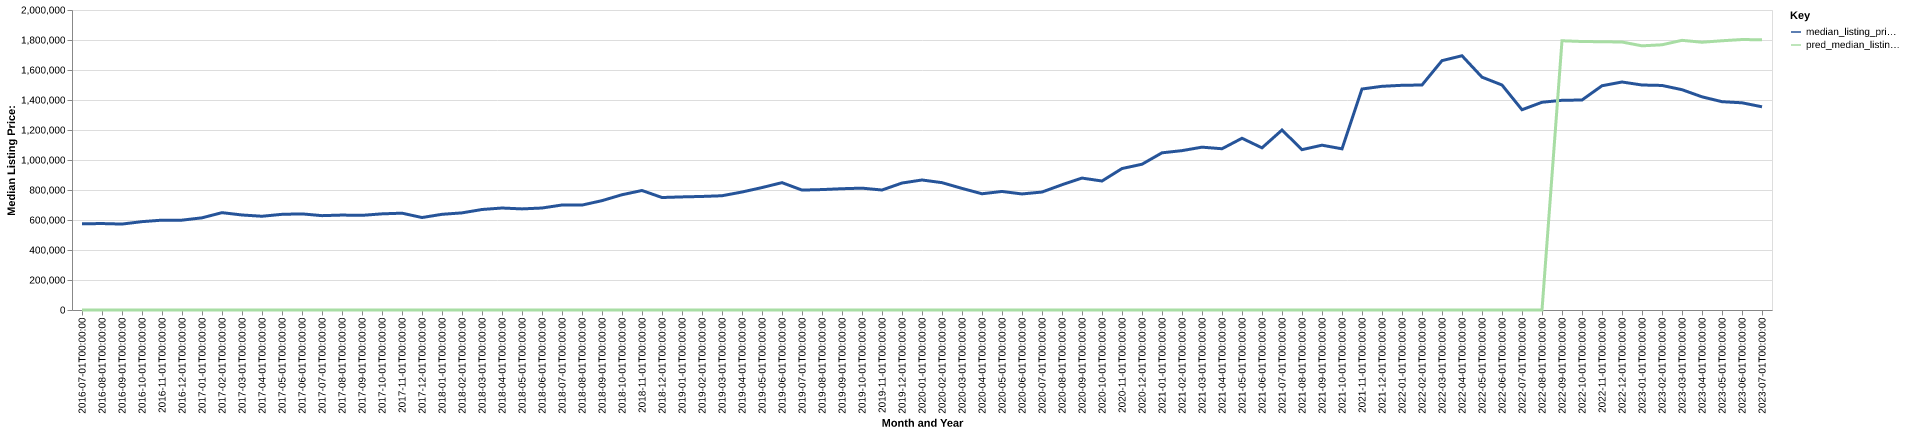

Values plotted in this chart, from the file beside it:
date, time_idx, median_listing_price, thirty_year_interest_rate_five, month, county_name, active_listing_count, median_days_on_market, pred_median_listing_price, month_year
2016-07-01, 0, 574800, 3.72, 7, wasatch, ut, 446.0, 57.0, 0, Jul-2016
2016-08-01, 1, 576300, 3.73, 8, wasatch, ut, 453.0, 73.0, 0, Aug-2016
2016-09-01, 2, 572925, 3.66, 9, wasatch, ut, 453.0, 86.0, 0, Sep-2016
2016-10-01, 3, 589000, 3.64, 10, wasatch, ut, 406.0, 94.0, 0, Oct-2016
2016-11-01, 4, 599000, 3.66, 11, wasatch, ut, 385.0, 95.0, 0, Nov-2016
2016-12-01, 5, 599000, 3.48, 12, wasatch, ut, 356.0, 110.0, 0, Dec-2016
2017-01-01, 6, 614498, 3.45, 1, wasatch, ut, 327.0, 118.0, 0, Jan-2017
2017-02-01, 7, 649000, 3.5, 2, wasatch, ut, 327.0, 121.0, 0, Feb-2017
2017-03-01, 8, 633450, 3.52, 3, wasatch, ut, 323.0, 125.0, 0, Mar-2017
2017-04-01, 9, 625000, 4.03, 4, wasatch, ut, 331.0, 92.0, 0, Apr-2017
2017-05-01, 10, 637850, 4.32, 5, wasatch, ut, 330.0, 68.0, 0, May-2017
2017-06-01, 11, 640800, 4.2, 6, wasatch, ut, 393.0, 47.0, 0, Jun-2017
2017-07-01, 12, 629000, 4.19, 7, wasatch, ut, 421.0, 53.0, 0, Jul-2017
2017-08-01, 13, 632900, 4.3, 8, wasatch, ut, 407.0, 68.0, 0, Aug-2017
2017-09-01, 14, 630950, 4.1, 9, wasatch, ut, 418.0, 73.0, 0, Sep-2017
2017-10-01, 15, 640950, 4.05, 10, wasatch, ut, 397.0, 80.0, 0, Oct-2017
2017-11-01, 16, 645500, 3.94, 11, wasatch, ut, 397.0, 80.0, 0, Nov-2017
2017-12-01, 17, 616457, 4.03, 12, wasatch, ut, 412.0, 81.0, 0, Dec-2017
2018-01-01, 18, 637900, 3.93, 1, wasatch, ut, 363.0, 99.0, 0, Jan-2018
2018-02-01, 19, 647500, 3.83, 2, wasatch, ut, 353.0, 110.0, 0, Feb-2018
2018-03-01, 20, 670000, 3.94, 3, wasatch, ut, 360.0, 116.0, 0, Mar-2018
2018-04-01, 21, 679900, 3.95, 4, wasatch, ut, 378.0, 81.0, 0, Apr-2018
2018-05-01, 22, 674000, 3.99, 5, wasatch, ut, 407.0, 73.0, 0, May-2018
2018-06-01, 23, 679900, 4.15, 6, wasatch, ut, 433.0, 64.0, 0, Jun-2018
2018-07-01, 24, 700000, 4.4, 7, wasatch, ut, 437.0, 63.0, 0, Jul-2018
2018-08-01, 25, 699450, 4.46, 8, wasatch, ut, 470.0, 66.0, 0, Aug-2018
2018-09-01, 26, 729000, 4.58, 9, wasatch, ut, 464.0, 73.0, 0, Sep-2018
2018-10-01, 27, 768450, 4.66, 10, wasatch, ut, 478.0, 75.0, 0, Oct-2018
2018-11-01, 28, 796675, 4.62, 11, wasatch, ut, 445.0, 85.0, 0, Nov-2018
2018-12-01, 29, 749900, 4.54, 12, wasatch, ut, 435.0, 95.0, 0, Dec-2018
2019-01-01, 30, 754000, 4.6, 1, wasatch, ut, 412.0, 104.0, 0, Jan-2019
2019-02-01, 31, 757000, 4.72, 2, wasatch, ut, 400.0, 115.0, 0, Feb-2019
2019-03-01, 32, 761714, 4.9, 3, wasatch, ut, 396.0, 111.0, 0, Mar-2019
2019-04-01, 33, 786500, 4.94, 4, wasatch, ut, 391.0, 93.0, 0, Apr-2019
2019-05-01, 34, 816250, 4.75, 5, wasatch, ut, 410.0, 74.0, 0, May-2019
2019-06-01, 35, 849000, 4.51, 6, wasatch, ut, 443.0, 64.0, 0, Jun-2019
2019-07-01, 36, 799500, 4.41, 7, wasatch, ut, 465.0, 67.0, 0, Jul-2019
2019-08-01, 37, 802813, 4.41, 8, wasatch, ut, 464.0, 73.0, 0, Aug-2019
2019-09-01, 38, 808532, 4.2, 9, wasatch, ut, 458.0, 77.0, 0, Sep-2019
2019-10-01, 39, 812345, 4.14, 10, wasatch, ut, 453.0, 79.0, 0, Oct-2019
2019-11-01, 40, 799900, 3.84, 11, wasatch, ut, 472.0, 81.0, 0, Nov-2019
2019-12-01, 41, 846500, 3.81, 12, wasatch, ut, 454.0, 91.0, 0, Dec-2019
2020-01-01, 42, 866800, 3.75, 1, wasatch, ut, 425.0, 95.0, 0, Jan-2020
2020-02-01, 43, 849000, 3.73, 2, wasatch, ut, 406.0, 102.0, 0, Feb-2020
2020-03-01, 44, 810638, 3.78, 3, wasatch, ut, 419.0, 130.0, 0, Mar-2020
2020-04-01, 45, 774900, 3.75, 4, wasatch, ut, 440.0, 123.0, 0, Apr-2020
2020-05-01, 46, 790353, 3.74, 5, wasatch, ut, 517.0, 100.0, 0, May-2020
2020-06-01, 47, 773723, 3.72, 6, wasatch, ut, 503.0, 92.0, 0, Jun-2020
2020-07-01, 48, 786388, 3.49, 7, wasatch, ut, 475.0, 86.0, 0, Jul-2020
2020-08-01, 49, 835000, 3.65, 8, wasatch, ut, 421.0, 84.0, 0, Aug-2020
2020-09-01, 50, 879450, 3.33, 9, wasatch, ut, 357.0, 75.0, 0, Sep-2020
2020-10-01, 51, 859900, 3.28, 10, wasatch, ut, 310.0, 65.0, 0, Oct-2020
2020-11-01, 52, 943000, 3.21, 11, wasatch, ut, 254.0, 62.0, 0, Nov-2020
2020-12-01, 53, 971775, 3.07, 12, wasatch, ut, 219.0, 78.0, 0, Dec-2020
2021-01-01, 54, 1047900, 2.99, 1, wasatch, ut, 181.0, 90.0, 0, Jan-2021
2021-02-01, 55, 1062450, 2.93, 2, wasatch, ut, 150.0, 65.0, 0, Feb-2021
2021-03-01, 56, 1085625, 2.88, 3, wasatch, ut, 143.0, 61.0, 0, Mar-2021
2021-04-01, 57, 1075000, 2.84, 4, wasatch, ut, 140.0, 57.0, 0, Apr-2021
2021-05-01, 58, 1145000, 2.71, 5, wasatch, ut, 149.0, 41.0, 0, May-2021
2021-06-01, 59, 1081000, 2.79, 6, wasatch, ut, 188.0, 32.0, 0, Jun-2021
... 25 more rows
